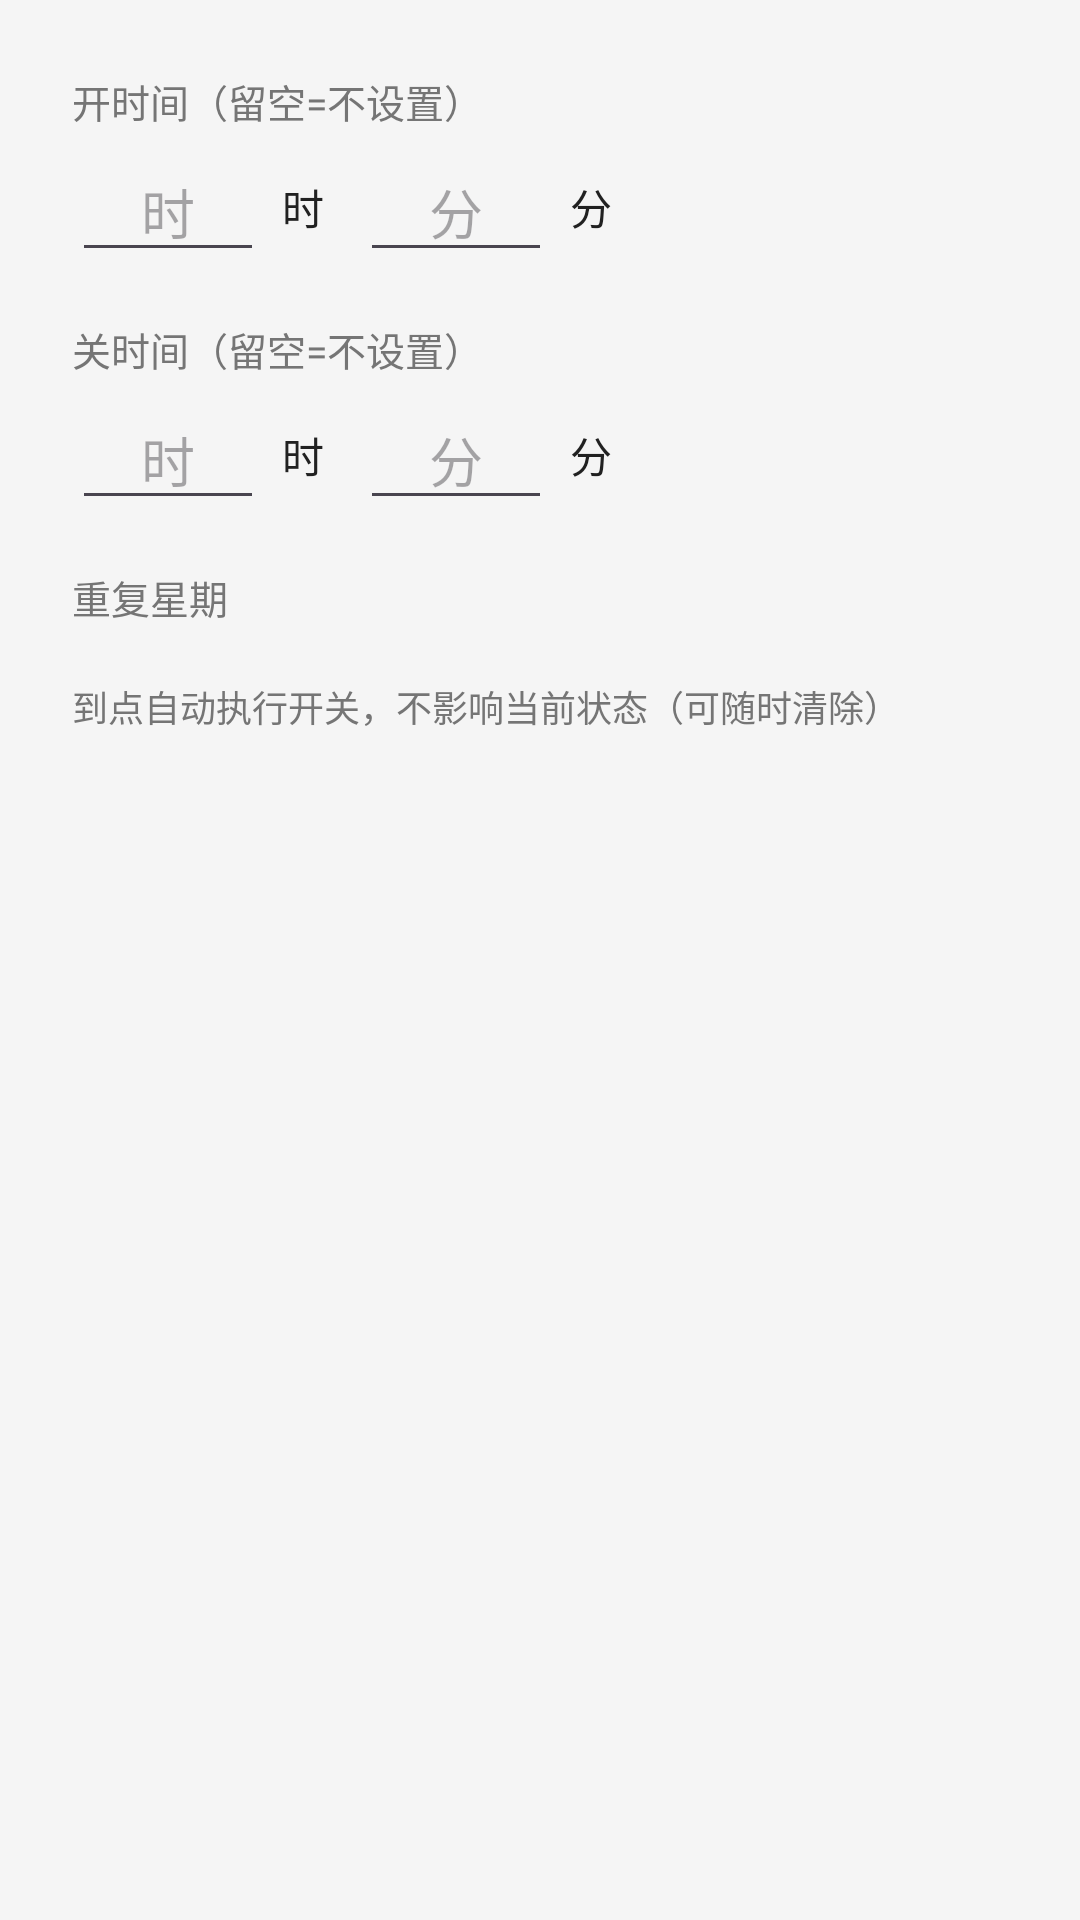

This screen was rendered from an Android layout file. Write that file and the resources it references.
<!-- AndroidManifest.xml: application theme Theme.Dc1 -->
<!-- res/layout/dialog_schedule.xml -->
<?xml version="1.0" encoding="utf-8"?>
<ScrollView xmlns:android="http://schemas.android.com/apk/res/android"
    android:layout_width="match_parent"
    android:layout_height="wrap_content">

    <LinearLayout
        android:layout_width="match_parent"
        android:layout_height="wrap_content"
        android:orientation="vertical"
        android:padding="24dp">

        <TextView
            android:layout_width="wrap_content"
            android:layout_height="wrap_content"
            android:text="@string/sched_on_time"
            android:textColor="@color/text_secondary"
            android:textSize="13sp" />

        <LinearLayout
            android:layout_width="match_parent"
            android:layout_height="wrap_content"
            android:gravity="center_vertical"
            android:orientation="horizontal"
            android:paddingTop="4dp">

            <EditText
                android:id="@+id/etOnHh"
                android:layout_width="64dp"
                android:layout_height="wrap_content"
                android:gravity="center"
                android:hint="时"
                android:inputType="number"
                android:maxLength="2"
                android:textSize="18sp" />

            <TextView
                android:layout_width="wrap_content"
                android:layout_height="wrap_content"
                android:paddingStart="6dp"
                android:paddingEnd="12dp"
                android:text="@string/sched_hour"
                android:textColor="@color/text_primary" />

            <EditText
                android:id="@+id/etOnMm"
                android:layout_width="64dp"
                android:layout_height="wrap_content"
                android:gravity="center"
                android:hint="分"
                android:inputType="number"
                android:maxLength="2"
                android:textSize="18sp" />

            <TextView
                android:layout_width="wrap_content"
                android:layout_height="wrap_content"
                android:paddingStart="6dp"
                android:text="@string/sched_min"
                android:textColor="@color/text_primary" />
        </LinearLayout>

        <TextView
            android:layout_width="wrap_content"
            android:layout_height="wrap_content"
            android:layout_marginTop="16dp"
            android:text="@string/sched_off_time"
            android:textColor="@color/text_secondary"
            android:textSize="13sp" />

        <LinearLayout
            android:layout_width="match_parent"
            android:layout_height="wrap_content"
            android:gravity="center_vertical"
            android:orientation="horizontal"
            android:paddingTop="4dp">

            <EditText
                android:id="@+id/etOffHh"
                android:layout_width="64dp"
                android:layout_height="wrap_content"
                android:gravity="center"
                android:hint="时"
                android:inputType="number"
                android:maxLength="2"
                android:textSize="18sp" />

            <TextView
                android:layout_width="wrap_content"
                android:layout_height="wrap_content"
                android:paddingStart="6dp"
                android:paddingEnd="12dp"
                android:text="@string/sched_hour"
                android:textColor="@color/text_primary" />

            <EditText
                android:id="@+id/etOffMm"
                android:layout_width="64dp"
                android:layout_height="wrap_content"
                android:gravity="center"
                android:hint="分"
                android:inputType="number"
                android:maxLength="2"
                android:textSize="18sp" />

            <TextView
                android:layout_width="wrap_content"
                android:layout_height="wrap_content"
                android:paddingStart="6dp"
                android:text="@string/sched_min"
                android:textColor="@color/text_primary" />
        </LinearLayout>

        <TextView
            android:layout_width="wrap_content"
            android:layout_height="wrap_content"
            android:layout_marginTop="16dp"
            android:text="@string/sched_weekdays"
            android:textColor="@color/text_secondary"
            android:textSize="13sp" />

        <LinearLayout
            android:id="@+id/dayContainer"
            android:layout_width="match_parent"
            android:layout_height="wrap_content"
            android:orientation="horizontal"
            android:paddingTop="6dp" />

        <TextView
            android:layout_width="match_parent"
            android:layout_height="wrap_content"
            android:layout_marginTop="12dp"
            android:text="@string/sched_hint"
            android:textColor="@color/text_secondary"
            android:textSize="12sp" />
    </LinearLayout>
</ScrollView>
<!-- resources referenced by this layout -->
<resources>
  <color name="text_primary">#212121</color>
  <color name="text_secondary">#757575</color>
  <string name="sched_hint">到点自动执行开关，不影响当前状态（可随时清除）</string>
  <string name="sched_hour">时</string>
  <string name="sched_min">分</string>
  <string name="sched_off_time">关时间（留空=不设置）</string>
  <string name="sched_on_time">开时间（留空=不设置）</string>
  <string name="sched_weekdays">重复星期</string>
  <style name="Theme.Dc1" parent="Theme.Material3.DayNight">
          <item name="android:windowBackground">@color/bg</item>
      </style>
  <color name="bg">#F5F5F5</color>
</resources>
